3-way image classification set "Data" from GitHub (gtmray/gesture_controlled_gaming); label vocabulary: down, left, right.

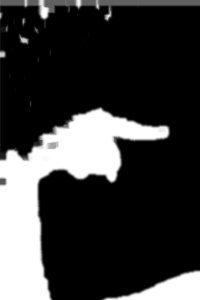
Label: right

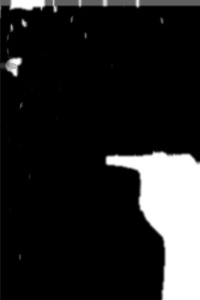
Label: left

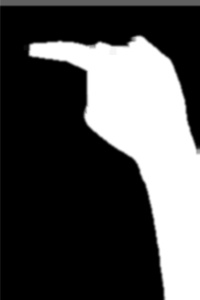
Label: left

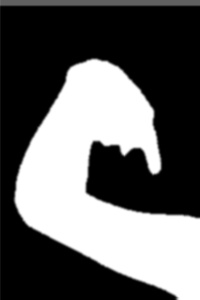
Label: down

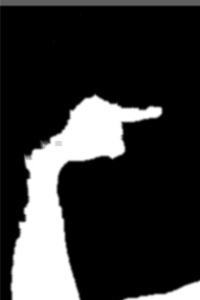
Label: right

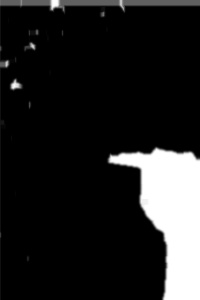
Label: left
